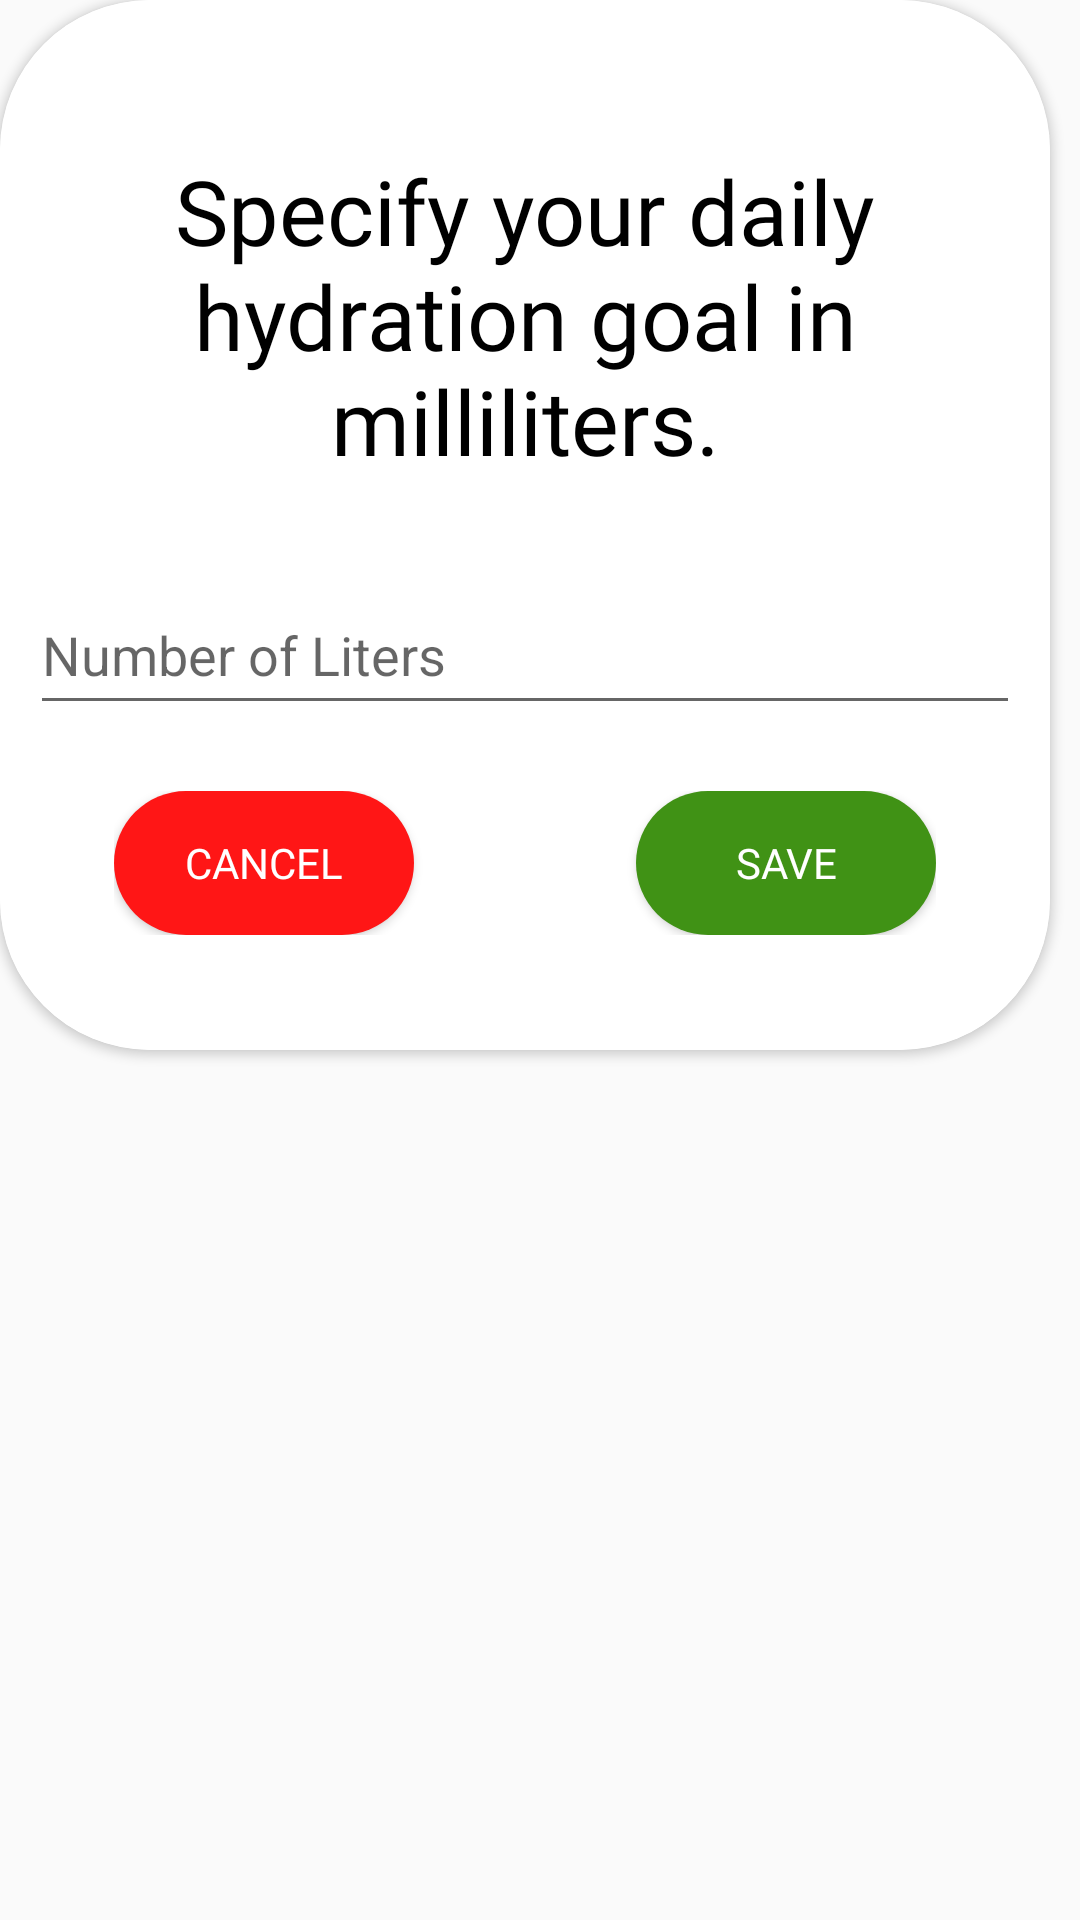

Android layout source for this screen:
<!-- AndroidManifest.xml: application theme Theme.Ting -->
<!-- res/layout/water_popupwindow.xml -->
<?xml version="1.0" encoding="utf-8"?>
<LinearLayout xmlns:android="http://schemas.android.com/apk/res/android"
    xmlns:app="http://schemas.android.com/apk/res-auto"
    xmlns:tools="http://schemas.android.com/tools"
    android:layout_width="wrap_content"
    android:layout_height="wrap_content"
    tools:context=".WaterIntake">

    <androidx.cardview.widget.CardView
        android:layout_width="350dp"
        android:layout_height="350dp"
        app:cardCornerRadius="50dp">

        <androidx.constraintlayout.widget.ConstraintLayout
            android:id="@+id/constraintLayout"
            android:layout_width="match_parent"
            android:layout_height="match_parent"
            android:layout_gravity="center"
            android:background="@color/white"
            android:orientation="vertical"
            android:padding="10dp">

            <FrameLayout
                android:id="@+id/frameLayout"
                android:layout_width="274dp"
                android:layout_height="48dp"
                android:orientation="horizontal"
                app:layout_constraintBottom_toBottomOf="parent"
                app:layout_constraintEnd_toEndOf="parent"
                app:layout_constraintStart_toStartOf="parent"
                app:layout_constraintTop_toTopOf="parent"
                app:layout_constraintVertical_bias="0.9">

                <Button
                    android:id="@+id/save_button"
                    android:layout_width="100dp"
                    android:layout_height="48dp"
                    android:layout_gravity="end"
                    android:background="@drawable/rounded_button"
                    android:backgroundTint="#409215"
                    android:fontFamily="@font/glacial_indifference_bold"
                    android:text="@string/save"
                    android:textColor="@color/white" />

                <Button
                    android:id="@+id/cancel_button"
                    android:layout_width="100dp"
                    android:layout_height="48dp"
                    android:background="@drawable/rounded_button"
                    android:backgroundTint="#FF1616"
                    android:fontFamily="@font/glacial_indifference_bold"
                    android:text="@string/cancel"
                    android:textColor="@color/white" />
            </FrameLayout>

            <TextView
                android:id="@+id/prompt"
                android:layout_width="wrap_content"
                android:layout_height="wrap_content"
                android:layout_marginTop="40dp"
                android:fontFamily="@font/glacial_indifference_bold"
                android:gravity="center"
                android:text="Specify your daily hydration goal in milliliters."
                android:textColor="@color/black"
                android:textSize="30sp"
                app:layout_constraintEnd_toEndOf="parent"
                app:layout_constraintStart_toStartOf="parent"
                app:layout_constraintTop_toTopOf="parent" />

            <com.google.android.material.textfield.TextInputLayout
                android:id="@+id/milliliter_input_layout"
                android:layout_width="match_parent"
                android:layout_height="wrap_content"
                android:hint="Number of Liters"
                app:layout_constraintBottom_toTopOf="@+id/frameLayout"
                app:layout_constraintTop_toBottomOf="@+id/prompt">

                <com.google.android.material.textfield.TextInputEditText
                    android:id="@+id/milliliter_input"
                    android:layout_width="match_parent"
                    android:layout_height="wrap_content"
                    android:minHeight="48dp"
                    android:inputType="number"/>
            </com.google.android.material.textfield.TextInputLayout>

        </androidx.constraintlayout.widget.ConstraintLayout>
    </androidx.cardview.widget.CardView>

</LinearLayout>
<!-- resources referenced by this layout -->
<resources>
  <color name="black">#FF000000</color>
  <color name="white">#FFFFFFFF</color>
  <!-- drawable rounded_button (drawable) -->
  <?xml version="1.0" encoding="utf-8"?>
  <shape xmlns:android="http://schemas.android.com/apk/res/android"
      android:shape="rectangle">
      <corners android:radius="75dp"/>
      <solid android:color="@color/white"/>
  
  </shape>
  <string name="cancel">cancel</string>
  <string name="save">save</string>
  <style name="Theme.Ting" parent="Theme.AppCompat.Light.NoActionBar">
          
          <item name="colorPrimary">@color/teal_200</item>
          <item name="colorPrimaryVariant">@color/teal_700</item>
          <item name="colorOnPrimary">@color/white</item>
          
          <item name="colorSecondary">@color/teal_200</item>
          <item name="colorSecondaryVariant">@color/teal_700</item>
          <item name="colorOnSecondary">@color/black</item>
          
  
          +
          
      </style>
  <color name="teal_200">#FF03DAC5</color>
  <color name="teal_700">#FF018786</color>
</resources>
